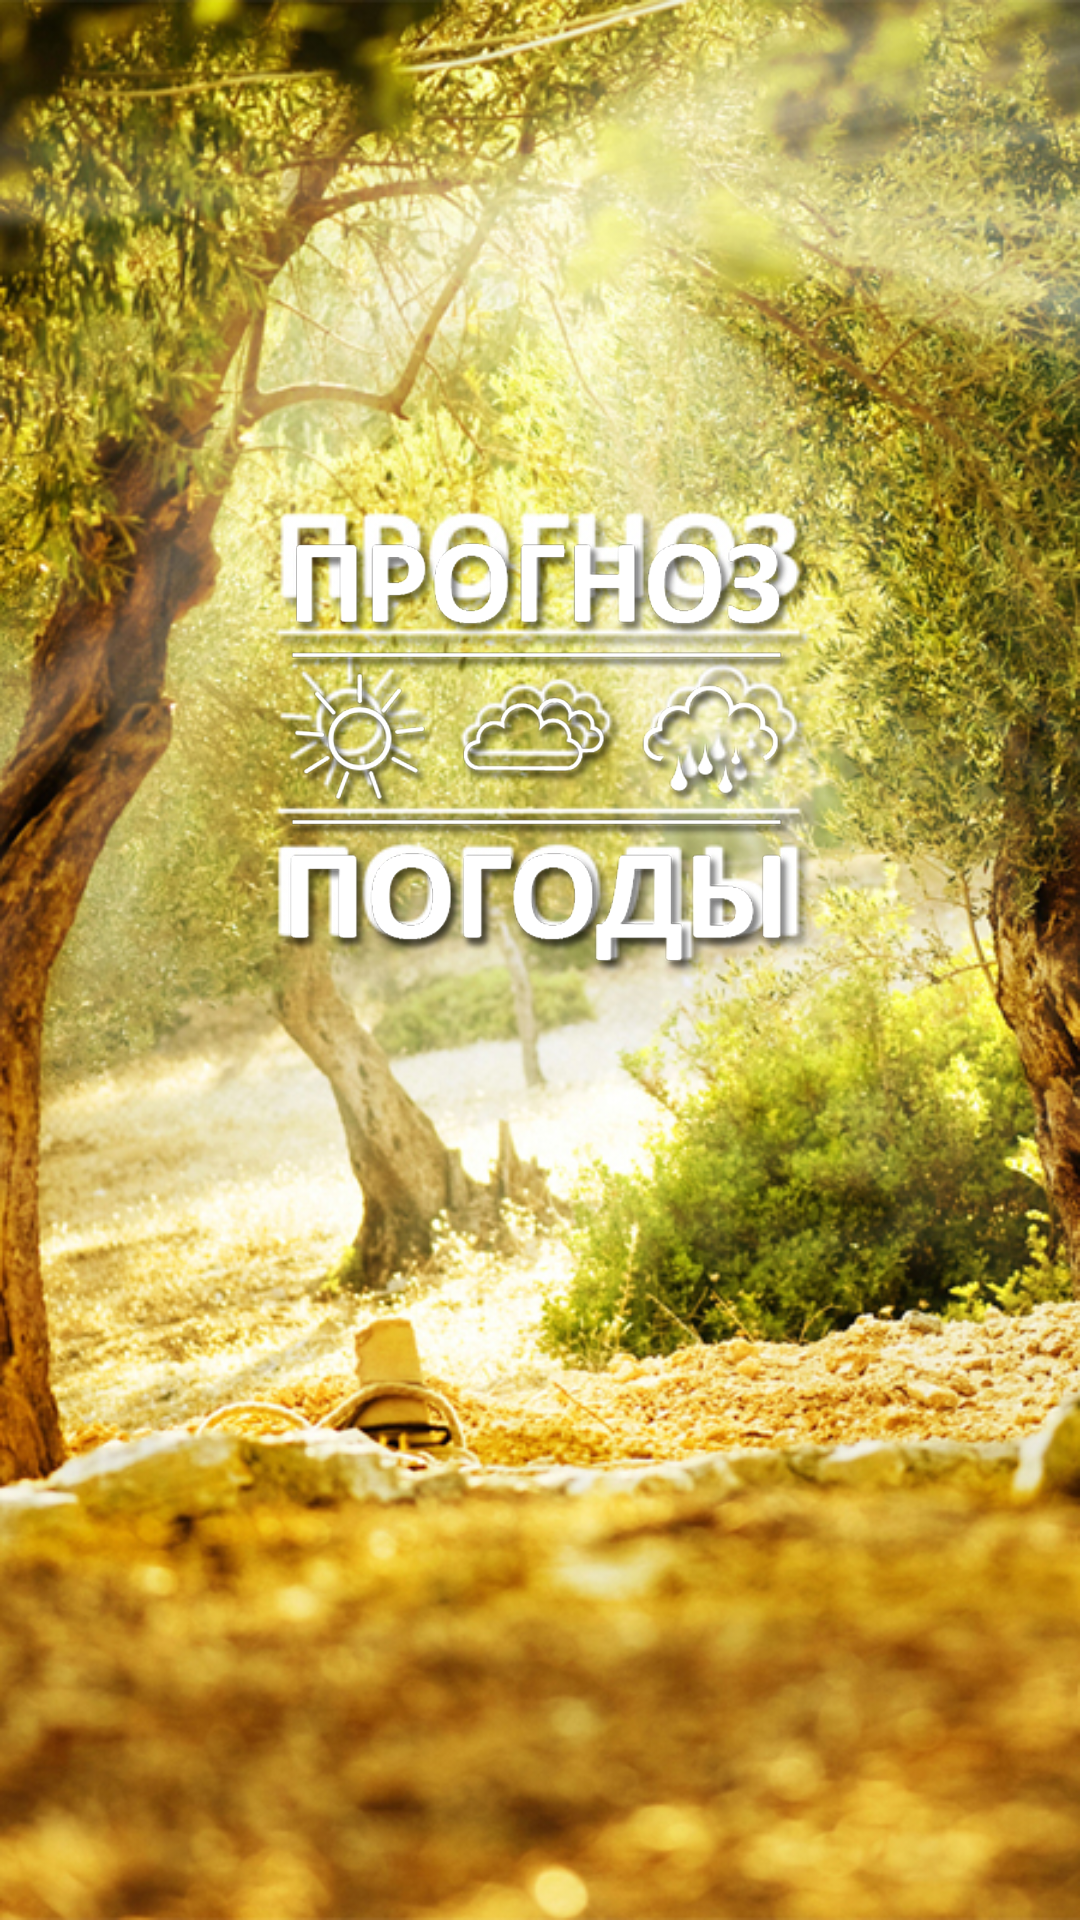

Reconstruct the res/layout file that produces this screen, plus the resources it refers to.
<!-- AndroidManifest.xml: application theme AppTheme -->
<!-- res/layout/flash.xml -->
<?xml version="1.0" encoding="utf-8"?>
<android.support.constraint.ConstraintLayout
    xmlns:android="http://schemas.android.com/apk/res/android"
    xmlns:app="http://schemas.android.com/apk/res-auto"
    android:layout_width="match_parent"
    android:layout_height="match_parent"
    android:background="@drawable/background_splash"
    android:fitsSystemWindows="true">

</android.support.constraint.ConstraintLayout>
<!-- resources referenced by this layout -->
<resources>
  <!-- drawable background_splash (drawable-sw720dp-xhdpi) -->
  <?xml version="1.0" encoding="utf-8"?>
  <layer-list xmlns:android="http://schemas.android.com/apk/res/android">
  
      <item>
          <bitmap
              android:gravity="fill"
              android:src="@drawable/splash"/>
      </item>
  
  </layer-list>
  <style name="AppTheme" parent="Theme.AppCompat.Light.DarkActionBar">
          
          <item name="colorPrimary">@color/colorPrimary</item>
          <item name="colorPrimaryDark">@color/colorPrimaryDark</item>
          <item name="colorAccent">@color/colorAccent</item>
      </style>
  <!-- drawable splash: jpg bitmap (drawable-hdpi, 508505 bytes) -->
  <color name="colorPrimary">#3F51B5</color>
  <color name="colorPrimaryDark">#303F9F</color>
  <color name="colorAccent">#FF4081</color>
</resources>
